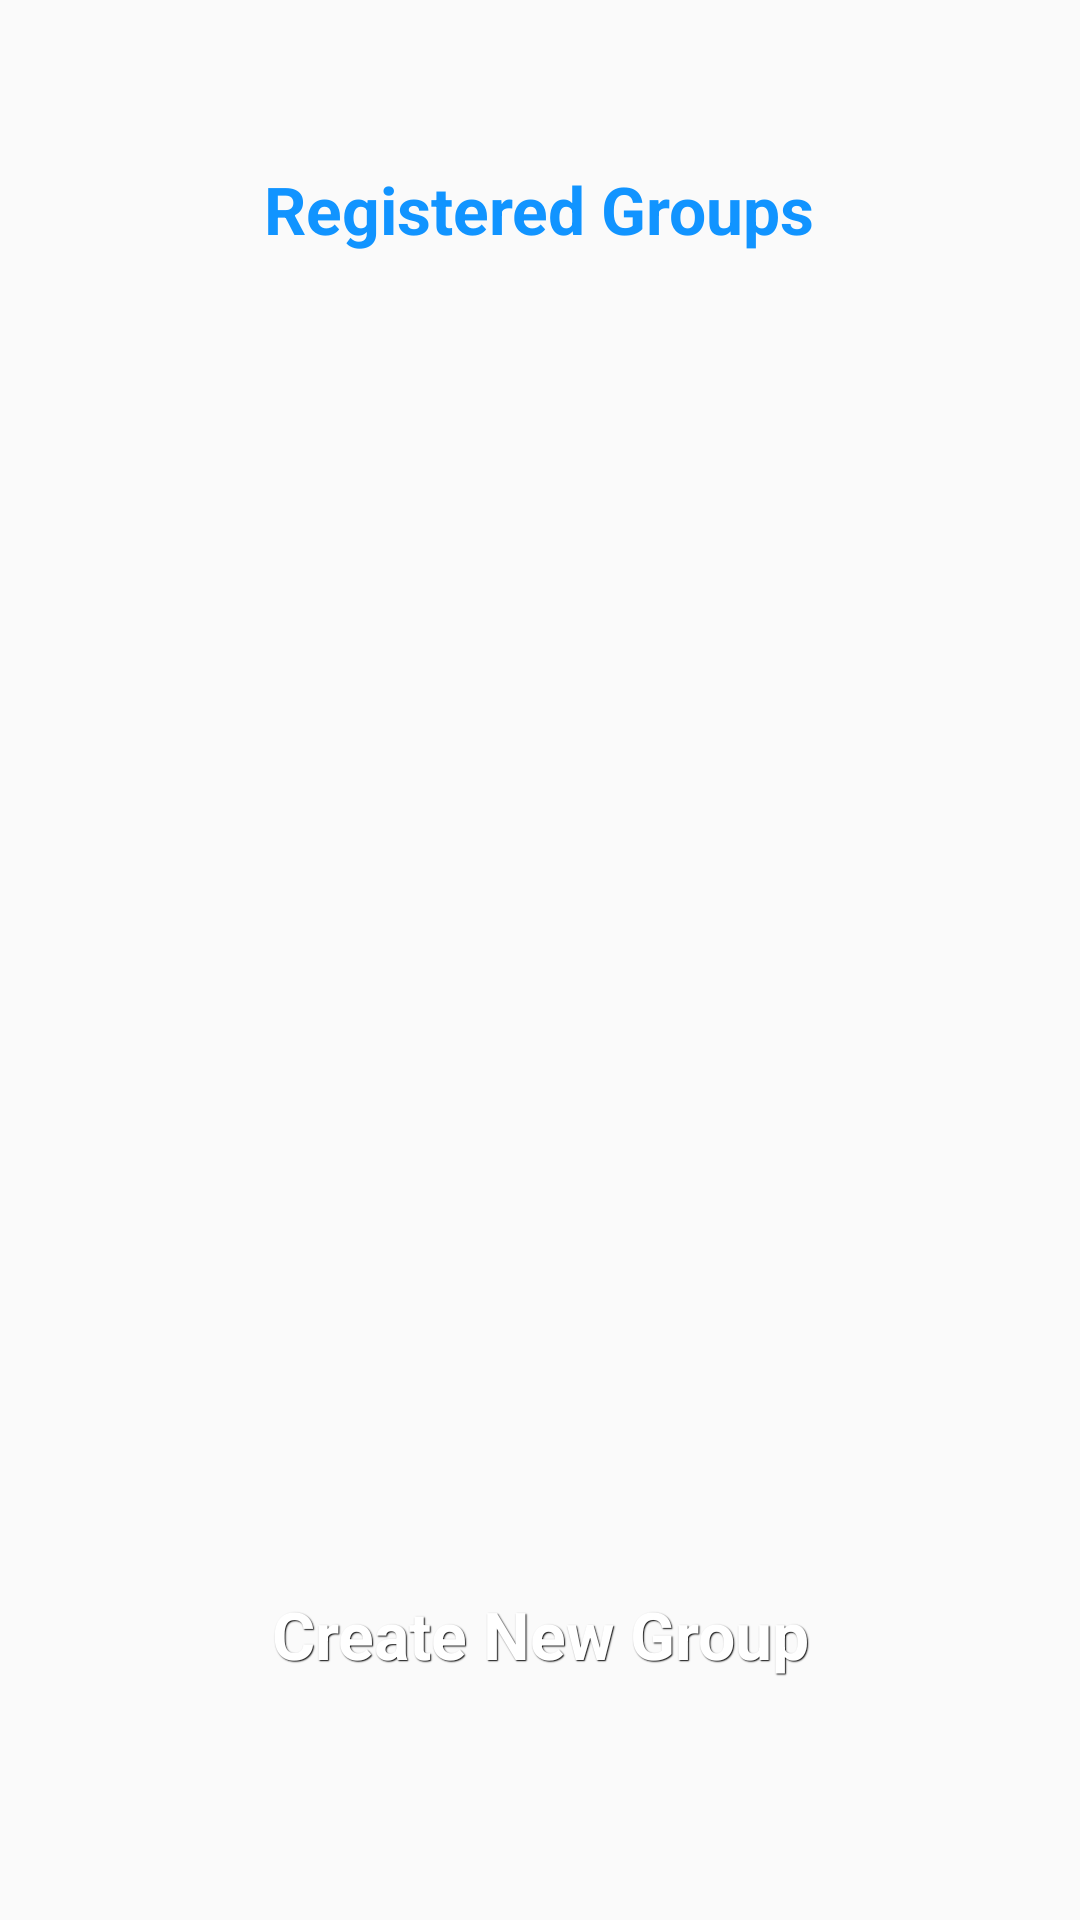

The Android layout XML behind this screen, and the referenced resources:
<!-- AndroidManifest.xml: application theme AppTheme -->
<!-- res/layout/groups.xml -->
<?xml version="1.0" encoding="utf-8"?>
<LinearLayout xmlns:android="http://schemas.android.com/apk/res/android"
    android:orientation="vertical" android:layout_width="fill_parent"
    android:layout_height="fill_parent"
    android:gravity="center_vertical"
    android:padding="10dp"
    android:weightSum="1"
    android:background="@drawable/login_back">

    <TextView
        android:layout_width="wrap_content"
        android:layout_height="wrap_content"
        android:layout_weight="0"
        android:textAppearance="?android:attr/textAppearanceLarge"
        android:text="Registered Groups"
        android:layout_gravity="center"
        android:freezesText="true"
        android:id="@+id/textView2"
        android:scrollbars="vertical"
        android:textStyle="bold"
        android:textColor="#ff1194ff"
        android:gravity="center"/>

        <ListView
            android:id="@+id/list"
            android:layout_height="420dp"
            android:layout_width="match_parent">
        </ListView>

        <Button
            android:layout_width="wrap_content"
            android:layout_height="wrap_content"
            android:text="Create New Group"
            android:onClick="create"
            android:id="@+id/new_grp"
            android:textStyle="bold"
            style="@style/btnStylePaprika"
            android:textColor="#ffffff"
            android:textSize="22dp"
            android:layout_gravity="center"
            android:gravity="center"
            android:layout_alignParentBottom="true"
            android:layout_centerHorizontal="true"
            android:layout_weight="0.26" />

</LinearLayout>
<!-- resources referenced by this layout -->
<resources>
  <style name="btnStylePaprika" parent="@android:style/Widget.Button">
          <item name="android:textSize">15sp</item>
          <item name="android:textStyle">bold</item>
          <item name="android:textColor">#FFFFFF</item>
          <item name="android:gravity">center</item>
          <item name="android:shadowColor">#000000</item>
          <item name="android:shadowDx">1</item>
          <item name="android:shadowDy">1</item>
          <item name="android:shadowRadius">0.6</item>
          <item name="android:background">@drawable/paprika_button</item>
          <item name="android:padding">10dip</item>
      </style>
  <style name="AppTheme" parent="Theme.AppCompat.Light.DarkActionBar">
          
      </style>
</resources>
